Labelled photos from "data", an image-classification folder in 7070sumit/Fracture-Analysis. The possible labels are: fractured, normal.

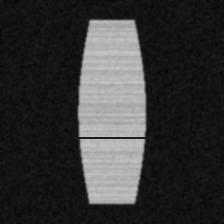
Label: fractured

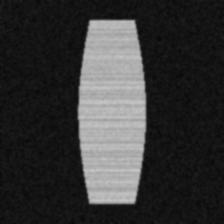
Label: normal

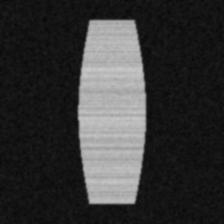
Label: normal

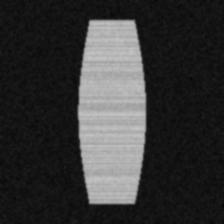
Label: normal

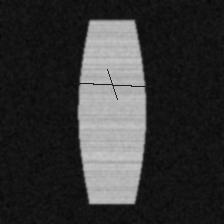
Label: fractured

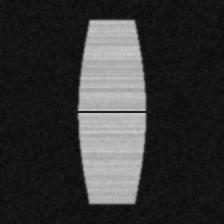
Label: fractured
